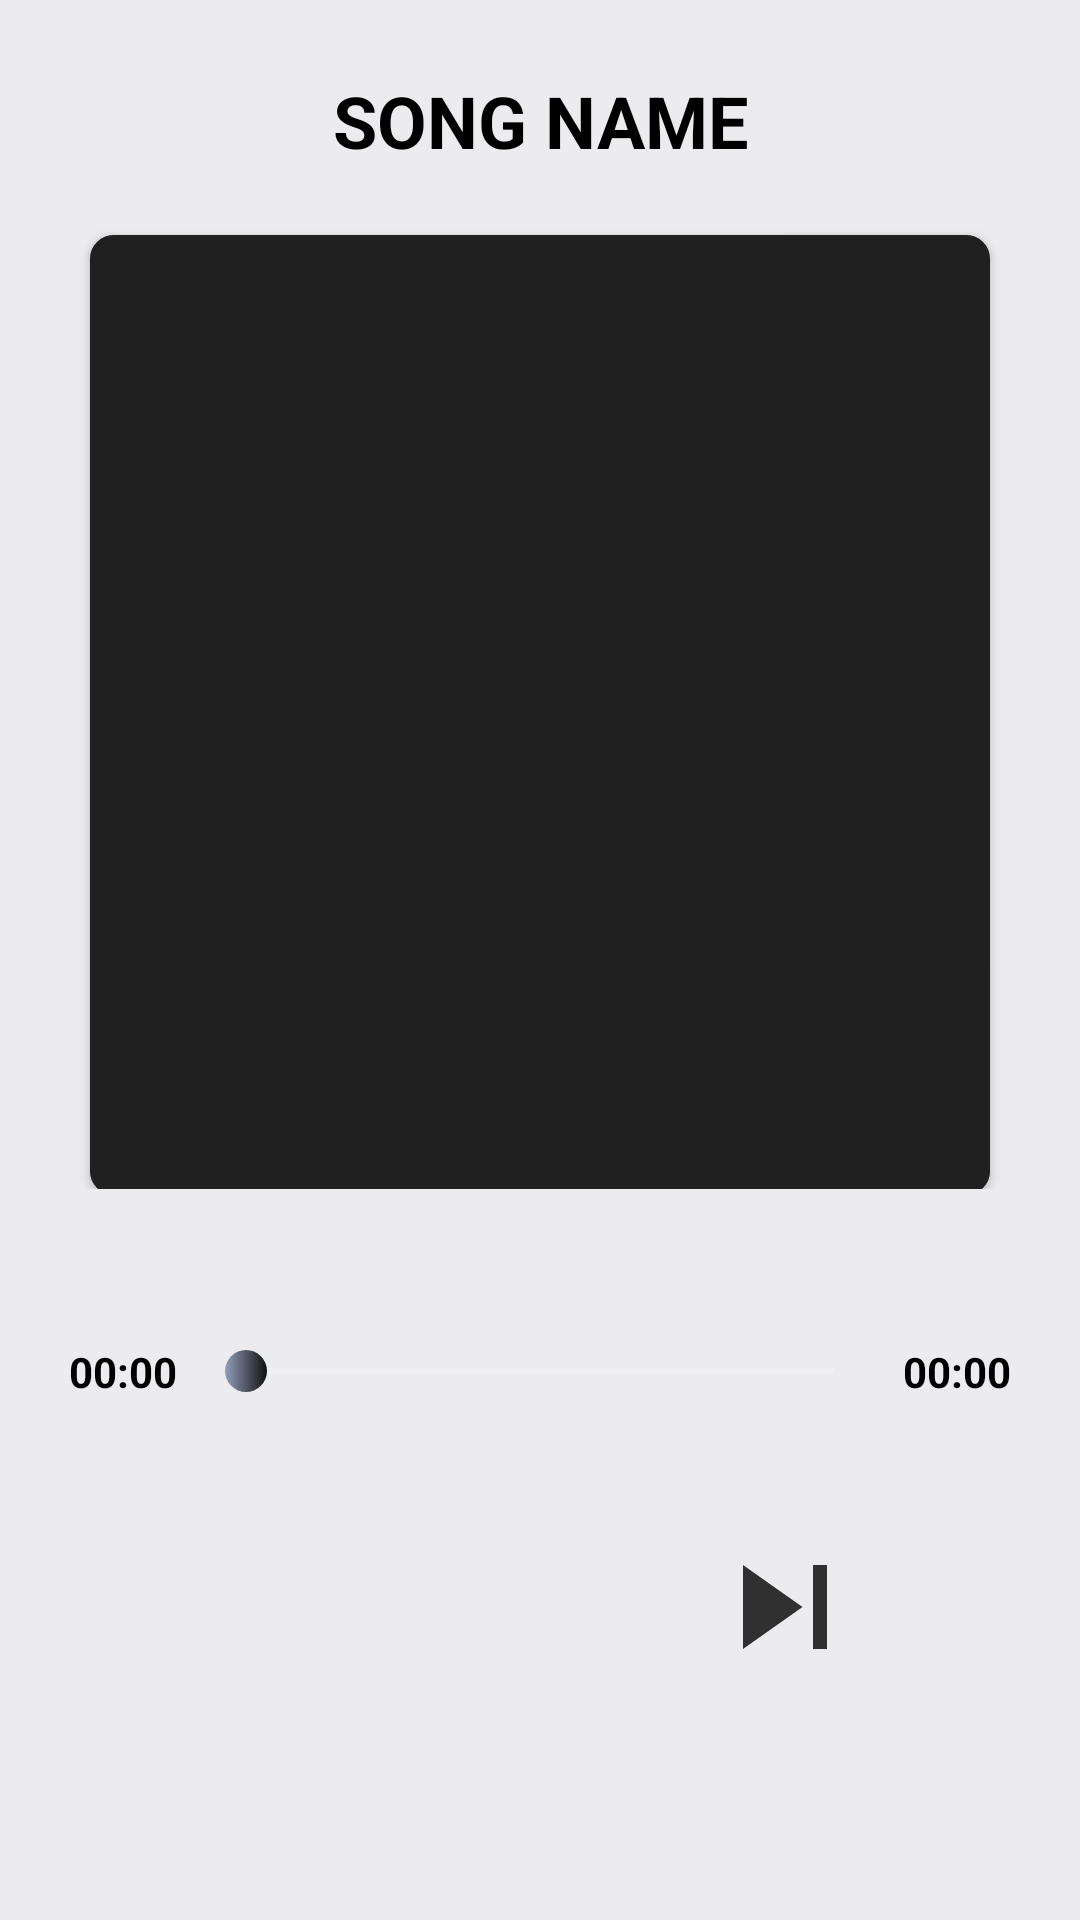

Reconstruct the res/layout file that produces this screen, plus the resources it refers to.
<!-- AndroidManifest.xml: application theme HiddenTitleTheme -->
<!-- res/layout/fragment_song.xml -->
<?xml version="1.0" encoding="utf-8"?>
<androidx.constraintlayout.widget.ConstraintLayout xmlns:android="http://schemas.android.com/apk/res/android"
    xmlns:app="http://schemas.android.com/apk/res-auto"
    xmlns:tools="http://schemas.android.com/tools"
    android:layout_width="match_parent"
    android:layout_height="match_parent"
    tools:context=".ui.MainActivity">

    <com.google.android.material.textview.MaterialTextView
        android:layout_marginTop="24dp"
        android:id="@+id/tvSongName"
        android:layout_width="0dp"
        android:layout_height="wrap_content"
        android:text="SONG NAME"
        android:gravity="center"
        android:textSize="24sp"
        app:layout_constraintBottom_toTopOf="@+id/linLay"
        app:layout_constraintEnd_toEndOf="parent"
        app:layout_constraintHorizontal_bias="0.5"
        app:layout_constraintStart_toStartOf="parent"
        app:layout_constraintTop_toTopOf="parent" />
    <LinearLayout
        android:id="@+id/linLay"
        android:gravity="center"
        android:layout_width="match_parent"
        app:layout_constraintStart_toStartOf="@id/tvSongName"
        app:layout_constraintTop_toBottomOf="@id/tvSongName"
        android:layout_height="340dp">

    <androidx.cardview.widget.CardView
        android:layout_width="wrap_content"
        android:id="@+id/cardView3"
        app:cardCornerRadius="8dp"
        android:layout_marginTop="12dp"
        android:layout_marginHorizontal="16dp"
        android:layout_height="wrap_content">
    <ImageView
        android:id="@+id/ivSongImage"
        android:layout_width="300dp"
        android:layout_height="320dp"
        android:background="@color/darkBackground"
        app:layout_constraintBottom_toTopOf="@+id/guideline2"
        app:layout_constraintEnd_toEndOf="parent"
        app:layout_constraintHorizontal_bias="0.5"
        app:layout_constraintStart_toStartOf="parent" />
    </androidx.cardview.widget.CardView>
    </LinearLayout>


    <com.google.android.material.textview.MaterialTextView
        android:id="@+id/tvCurTime"
        android:layout_width="50dp"
        android:layout_height="wrap_content"
        android:gravity="center"
        android:text="00:00"
        android:layout_marginStart="16dp"
        android:textSize="14sp"
        app:layout_constraintBottom_toBottomOf="@+id/seekBar"
        app:layout_constraintStart_toStartOf="parent"
        app:layout_constraintTop_toTopOf="@+id/seekBar" />

    <SeekBar
        android:id="@+id/seekBar"
        android:layout_width="0dp"
        android:layout_height="18dp"
        android:thumb="@drawable/custom_thumb"
        android:progressTint="@color/black"
        app:layout_constraintEnd_toStartOf="@+id/tvSongDuration"
        app:layout_constraintStart_toEndOf="@+id/tvCurTime"
        app:layout_constraintTop_toTopOf="@+id/guideline3" />

    <com.google.android.material.textview.MaterialTextView
        android:id="@+id/tvSongDuration"
        android:layout_width="50dp"
        android:layout_height="wrap_content"
        android:gravity="center"
        android:text="00:00"
        android:layout_marginEnd="16dp"
        android:textSize="14sp"
        app:layout_constraintBottom_toBottomOf="@+id/seekBar"
        app:layout_constraintEnd_toEndOf="parent"
        app:layout_constraintTop_toTopOf="@+id/seekBar" />

    <ImageView
        android:id="@+id/ivPlayPauseDetail"
        android:layout_width="75dp"
        android:layout_height="75dp"
        android:layout_marginTop="32dp"
        android:src="@drawable/ic_play"
        app:layout_constraintEnd_toEndOf="parent"
        app:layout_constraintHorizontal_bias="0.5"
        app:layout_constraintStart_toStartOf="parent"
        app:layout_constraintTop_toBottomOf="@+id/seekBar" />

    <ImageView
        android:id="@+id/ivSkipPrevious"
        android:layout_width="56dp"
        android:layout_height="56dp"
        android:layout_marginEnd="16dp"
        android:src="@drawable/ic_skip_previous"
        app:layout_constraintBottom_toBottomOf="@+id/ivPlayPauseDetail"
        app:layout_constraintEnd_toStartOf="@+id/ivPlayPauseDetail"
        app:layout_constraintTop_toTopOf="@+id/ivPlayPauseDetail" />

    <ImageView
        android:id="@+id/ivSkip"
        android:layout_width="56dp"
        android:layout_height="56dp"
        android:layout_marginStart="16dp"
        android:src="@drawable/ic_skip"
        app:layout_constraintBottom_toBottomOf="@+id/ivPlayPauseDetail"
        app:layout_constraintStart_toEndOf="@+id/ivPlayPauseDetail"
        app:layout_constraintTop_toTopOf="@+id/ivPlayPauseDetail" />

    <androidx.constraintlayout.widget.Guideline
        android:id="@+id/guideline2"
        android:layout_width="wrap_content"
        android:layout_height="wrap_content"
        android:orientation="horizontal"
        app:layout_constraintGuide_percent="0.6" />

    <androidx.constraintlayout.widget.Guideline
        android:id="@+id/guideline3"
        android:layout_width="wrap_content"
        android:layout_height="wrap_content"
        android:orientation="horizontal"
        app:layout_constraintGuide_percent="0.7" />

</androidx.constraintlayout.widget.ConstraintLayout>
<!-- resources referenced by this layout -->
<resources>
  <color name="black">#101010</color>
  <color name="darkBackground">#202020</color>
  <!-- drawable custom_thumb (drawable) -->
  <shape xmlns:android="http://schemas.android.com/apk/res/android"
      android:shape="oval" >
  
      <gradient
          android:angle="1800"
          android:endColor="@color/black"
          android:startColor="@color/bluey_grey" />
  
      <size
          android:height="14dp"
          android:width="14dp" />
  
  </shape>
  <!-- drawable ic_skip (drawable-anydpi) -->
  <vector xmlns:android="http://schemas.android.com/apk/res/android"
      android:width="24dp"
      android:height="24dp"
      android:viewportWidth="24"
      android:viewportHeight="24"
      android:tint="#000000"
      android:alpha="0.8">
    <path
        android:fillColor="@android:color/black"
        android:pathData="M6,18l8.5,-6L6,6v12zM16,6v12h2V6h-2z"/>
  </vector>
  <style name="HiddenTitleTheme" parent="AppTheme">
          <item name="windowNoTitle">true</item>
          <item name="android:windowBackground">@color/lightBackground2</item>
          <item name="android:colorBackground">@color/lightBackground2</item>
      </style>
  <color name="bluey_grey">#919eba</color>
  <style name="AppTheme" parent="Theme.MaterialComponents">
          
          <item name="colorPrimary">@color/colorPrimary</item>
          <item name="colorPrimaryDark">@color/colorPrimaryDark</item>
          <item name="colorAccent">@color/colorAccent</item>
          <item name="android:textViewStyle">@style/PoppinsTextStyle</item>
          <item name="materialButtonStyle">@style/ButtonStyle</item>
          <item name="textInputStyle">@style/EditTextStyle</item>
      </style>
  <color name="lightBackground2">#ececee</color>
  <color name="colorPrimary">#08FF04</color>
  <color name="colorPrimaryDark">#3700B3</color>
  <color name="colorAccent">#08FF04</color>
  <style name="PoppinsTextStyle" parent="android:Widget.TextView">
          <item name="android:textColor">@android:color/background_dark</item>
          <item name="android:textStyle">bold</item>
      </style>
  <style name="ButtonStyle" parent="Widget.MaterialComponents.Button">
          <item name="fontFamily">@font/poppins_medium</item>
          <item name="cornerRadius">25dp</item>
      </style>
  <style name="EditTextStyle" parent="Widget.Design.TextInputLayout">
          <item name="backgroundTint">@android:color/white</item>
          <item name="cornerRadius">16dp</item>
          <item name="background">@color/colorAccent</item>
          <item name="android:textColor">@android:color/white</item>
          <item name="android:backgroundTint">@color/colorAccent</item>
      </style>
</resources>
